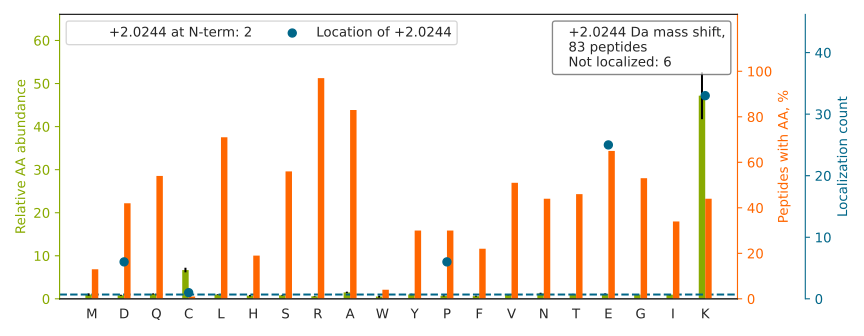

The table this chart was drawn from, first rows:
top isoform	localization score	spectrum
DQVANSAFVE[+2]R	1	Exp1_Rep1_Frac2.16933.16933.2
E[+2]AYVNANQAR	1.0	Exp1_Rep1_Frac2.10596.10596.2
FGPLTPE[+2]LMVPR	0.9191	Exp1_Rep1_Frac8.31252.31252.2
ETFLTSPEELYR		Exp1_Rep1_Frac4.28965.28965.2
SGSHTVAVMNVGAP[+2]AAGMNAAVR	1.0	Exp1_Rep1_Frac6.25459.25459.3
STMDNPTTTQYASLMHSFILK[+2]AR	1	Exp1_Rep1_Frac8.30667.30667.3
GD[+2]DEGIFISR	0.7165	Exp1_Rep1_Frac2.22197.22197.2
ALQDAFSGLFWQP[+2]S	1	Exp1_Rep1_Frac7.34102.34102.2
LE[+2]SNNYNTYR	1.0	Exp1_Rep1_Frac3.15388.15388.2
GVETIANDVVSLATK[+2]AR	1	Exp1_Rep1_Frac5.32992.32992.2
EAHLPPGAMAAVGLSWEEC[+2]KQR	0.8763	Exp1_Rep1_Frac5.28814.28814.3
E[+2]QQILTLFR	1.0	Exp1_Rep1_Frac6.30374.30374.2
VGSGTYGDVYK[+2]AR	1	Exp1_Rep1_Frac4.19816.19816.2
QIND[+2]IQLSR	1.0	Exp1_Rep1_Frac4.19149.19149.2
VGEVTYVELLMDAEGKSR		Exp1_Rep1_Frac4.33426.33426.3
GEELSE[+2]ANVR	0.9869	Exp1_Rep1_Frac1.13943.13943.2
FNEVAAQYSEDK[+2]AR	0.9931	Exp1_Rep1_Frac4.23699.23699.2
GP[+2]AYGLSR	1.0	Exp1_Rep1_Frac4.13166.13166.2
FEPQVDTEAEDMISAVK[+2]SR	0.5101	Exp1_Rep1_Frac3.28981.28981.3
GLLSAE[+2]VAR	1.0	Exp1_Rep1_Frac4.19828.19828.2
QAEALRP[+2]FGEAPR	0.9618	Exp1_Rep1_Frac5.15881.15881.3
LPIGNTIQPSQAATFMNDAIEK[+2]AR	0.9151	Exp1_Rep1_Frac6.32893.32893.3
NQELE[+2]VVR	0.7444	Exp1_Rep1_Frac1.15781.15781.2
GFNSVATAR		Exp1_Rep1_Frac5.12659.12659.2
NTE[+2]AVDLITR	0.2779	Exp1_Rep1_Frac2.21327.21327.2
HDITLQLAE[+2]AER	0.8519	Exp1_Rep1_Frac2.19972.19972.3
ALTQTGGPHVK[+2]AR	0.9999	Exp1_Rep1_Frac8.11819.11819.3
AHSGAQGLLAAQK[+2]AR	1.0	Exp1_Rep1_Frac7.12977.12977.3
DIHDDQDYLHSLGK[+2]AR	1	Exp1_Rep1_Frac3.22413.22413.4
EE[+2]LIGIAYNR	0.1936	Exp1_Rep1_Frac4.25409.25409.2
LAGNE[+2]QVTR	1.0	Exp1_Rep1_Frac3.11697.11697.2
MAADDVEEYMIERPEPEFQDLNEK[+2]AR	0.8694	Exp1_Rep1_Frac2.31286.31286.4
EEQEVQATLESEEVDLNAGLHGNWTLENAK[+2]AR	0.9883	Exp1_Rep1_Frac2.32659.32659.4
GPTSAE[+2]LLNR	0.8277	Exp1_Rep1_Frac4.16958.16958.2
IGEGTYGVVYK[+2]AR	1	Exp1_Rep1_Frac5.23961.23961.2
GAQATLSSTTK[+2]AR	1.0	Exp1_Rep1_Frac5.12645.12645.2
ALQSYYEAK[+2]AR	0.9998	Exp1_Rep1_Frac5.20260.20260.2
DGWLYGEHDVSK[+2]AR	0.9987	Exp1_Rep1_Frac4.21684.21684.3
NVQVFLISGGFR		Exp1_Rep1_Frac8.30419.30419.3
VNFAMNVGK[+2]AR	1.0	Exp1_Rep1_Frac8.23975.23975.2
LESAGLGYR		Exp1_Rep1_Frac4.19369.19369.2
GGGHVAQIYAIR		Exp1_Rep1_Frac7.13232.13232.3
VLEQLTGQTPVFSK[+2]AR	0.9982	Exp1_Rep1_Frac7.30332.30332.2
EQQEAIEHIDEVQNEIDR		Exp1_Rep1_Frac1.26760.26760.3
ATGAAAAEAK[+2]AR	0.9905	Exp1_Rep1_Frac1.11117.11117.2
QSSEAEIQAK[+2]AR	1	Exp1_Rep1_Frac2.13125.13125.2
QTYSTEPNNLK[+2]AR	1	Exp1_Rep1_Frac3.16205.16205.2
FSDSE[+2]IGGITIAHVIR	0.861	Exp1_Rep1_Frac7.27762.27762.3
QLNTDLE[+2]LR	0.8605	Exp1_Rep1_Frac3.22535.22535.2
GQVGGTFAR		Exp1_Rep1_Frac5.11107.11107.2
DLEAQIEAANK[+2]AR	0.9998	Exp1_Rep1_Frac3.23910.23910.2
ATAHHLGLLK[+2]AR	1.0	Exp1_Rep1_Frac8.12238.12238.4
QVDQLTND[+2]KAR	0.009716	Exp1_Rep1_Frac3.17183.17183.2
NDYDQLQK[+2]AR	1	Exp1_Rep1_Frac2.17067.17067.2
LSGD[+2]QPAAR	0.6656	Exp1_Rep1_Frac1.10460.10460.2
AIPESQIR		Exp1_Rep1_Frac3.14936.14936.2
AGLSAGYVDAGAE[+2]PGR	0.2345	Exp1_Rep1_Frac3.20310.20310.2
NLQAQYD[+2]R	1.0	Exp1_Rep1_Frac3.12093.12093.2
QTELESLSSELSEVLK[+2]AR	0.9852	Exp1_Rep1_Frac4.34870.34870.3
LLLDGAPLIAIHK[+2]AR	1	Exp1_Rep1_Frac8.30680.30680.3
... 23 more rows
